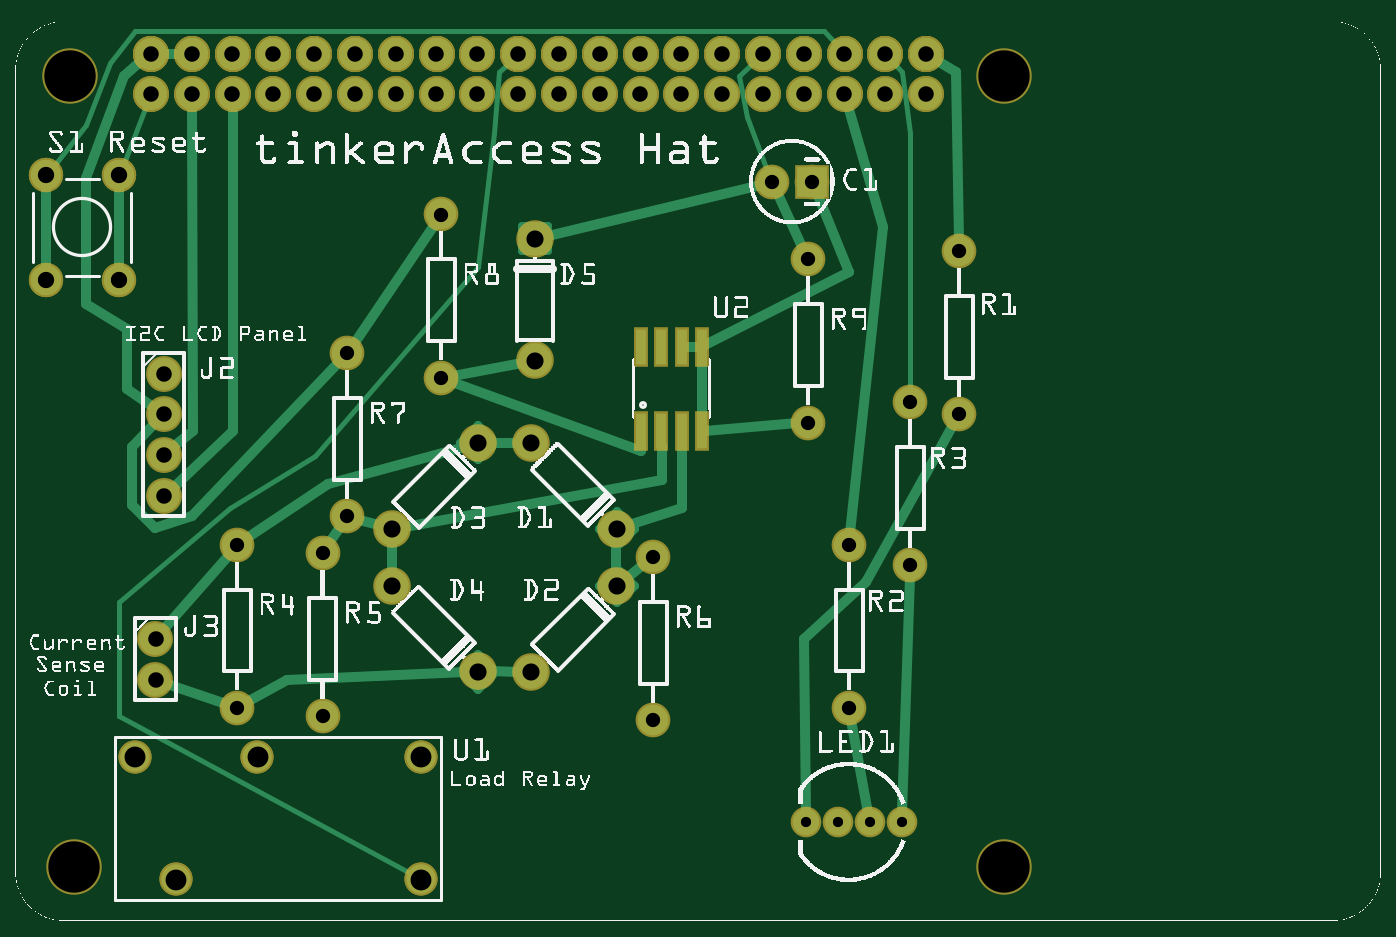
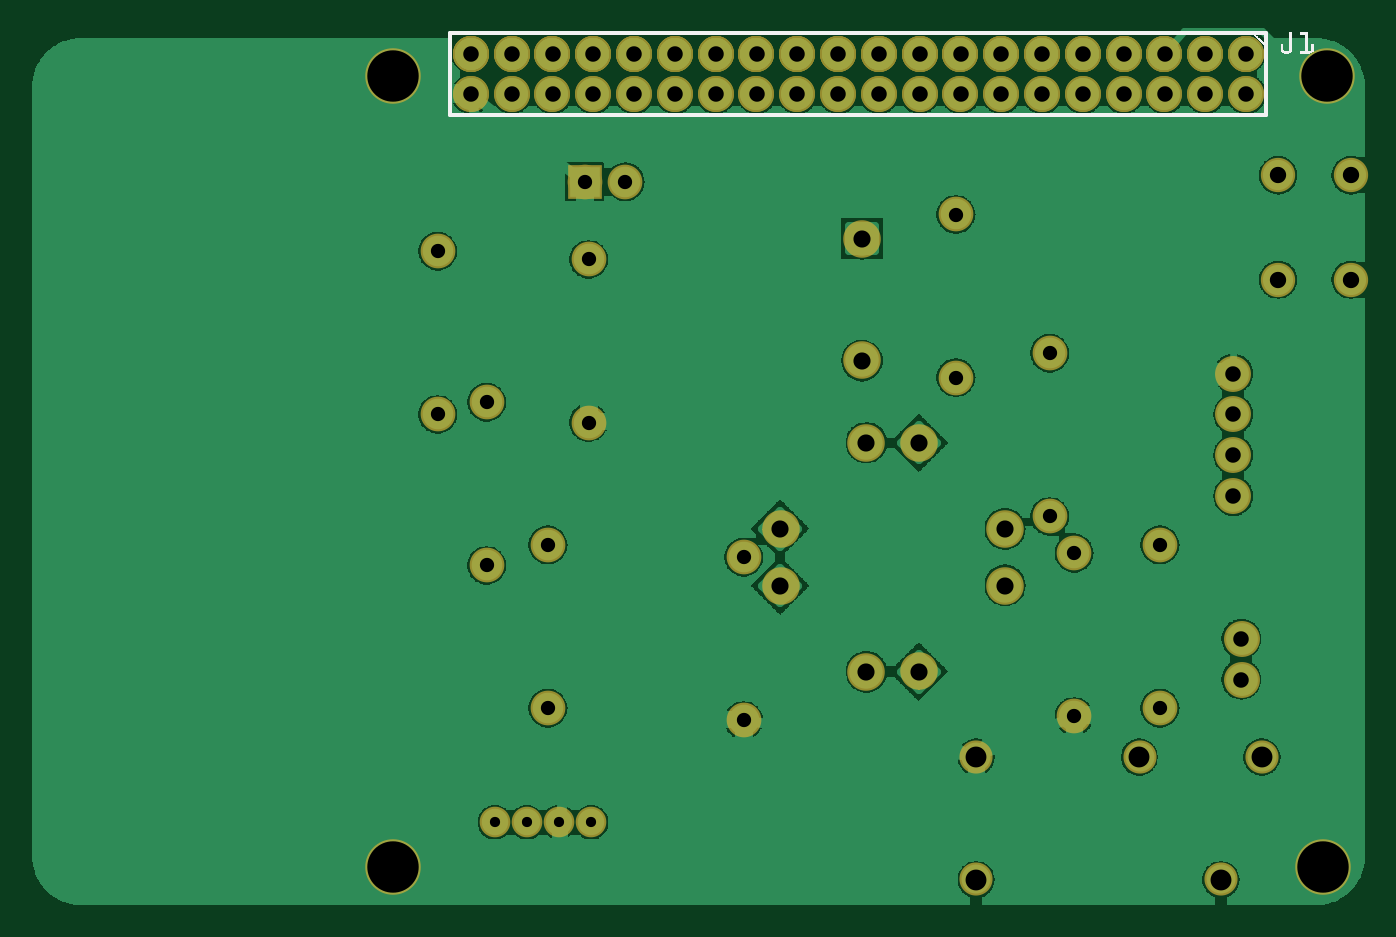
Circuit board: 8 layer files. Board 83.0 x 54.4 mm.
- bottom_copper: tinkerAccess-Hat_copperBottom.gbl (109625 bytes)
- top_copper: tinkerAccess-Hat_copperTop.gtl (6193 bytes)
- drill: tinkerAccess-Hat_drill.txt (1613 bytes)
- bottom_mask: tinkerAccess-Hat_maskBottom.gbs (3432 bytes)
- top_mask: tinkerAccess-Hat_maskTop.gts (3709 bytes)
- paste: tinkerAccess-Hat_pasteMaskTop.gtp (388 bytes)
- bottom_silk: tinkerAccess-Hat_silkBottom.gbo (5517 bytes)
- top_silk: tinkerAccess-Hat_silkTop.gto (389135 bytes)

=== bottom_copper: tinkerAccess-Hat_copperBottom.gbl (109625 bytes, source omitted) ===
=== top_copper: tinkerAccess-Hat_copperTop.gtl (6193 bytes, source omitted) ===
=== drill: tinkerAccess-Hat_drill.txt ===
; NON-PLATED HOLES START AT T1
; THROUGH (PLATED) HOLES START AT T100
M48
INCH
T1C0.125984
T100C0.025000
T101C0.038000
T102C0.040000
T103C0.035000
T104C0.051181
T105C0.042000
%
T1
X001403Y020787
X024303Y020787
X024303Y001387
X001503Y001387
T100
X021804Y002487
X019442Y002487
X020230Y002487
X021016Y002487
T101
X018386Y020334
X011386Y021334
X015386Y021334
X017386Y020334
X006386Y021334
X019386Y021334
X013386Y021334
X003703Y011487
X010386Y021334
X004386Y021334
X009386Y021334
X012386Y021334
X012386Y020334
X016386Y021334
X011386Y020334
X022386Y021334
X008386Y020334
X014386Y020334
X003386Y021334
X013386Y020334
X005386Y021334
X016386Y020334
X003703Y010487
X008386Y021334
X004386Y020334
X003703Y012487
X005386Y020334
X009386Y020334
X003503Y006987
X014386Y021334
X003503Y005987
X022386Y020334
X018386Y021334
X020386Y020334
X017386Y021334
X020386Y021334
X021386Y021334
X006386Y020334
X010386Y020334
X015386Y020334
X019386Y020334
X007386Y021334
X003703Y013487
X007386Y020334
X003386Y020334
X021386Y020334
T102
X000823Y018347
X002603Y015787
X000823Y015787
X002603Y018347
T103
X019504Y012287
X023204Y016487
X023204Y012487
X020504Y009287
X010504Y017387
X015704Y008987
X008203Y009987
X019604Y018187
X022004Y008787
X010504Y013387
X005503Y009287
X020504Y005287
X019504Y016287
X007603Y005087
X008203Y013987
X005503Y005287
X018604Y018187
X015704Y004987
X022004Y012787
X007603Y009087
T104
X010004Y004087
X010004Y001087
X003003Y004087
X006003Y004087
X004003Y001087
T105
X014804Y008287
X011404Y011787
X011404Y006187
X012804Y013807
X014804Y009687
X012696Y006180
X012804Y016787
X009296Y008294
X009296Y009680
X012696Y011794
T00
M30

=== bottom_mask: tinkerAccess-Hat_maskBottom.gbs ===
G04 MADE WITH FRITZING*
G04 WWW.FRITZING.ORG*
G04 DOUBLE SIDED*
G04 HOLES PLATED*
G04 CONTOUR ON CENTER OF CONTOUR VECTOR*
%ASAXBY*%
%FSLAX23Y23*%
%MOIN*%
%OFA0B0*%
%SFA1.0B1.0*%
%ADD10C,0.088000*%
%ADD11C,0.084000*%
%ADD12C,0.081181*%
%ADD13C,0.075000*%
%ADD14C,0.085000*%
%ADD15C,0.092000*%
%ADD16C,0.135984*%
%ADD17R,0.085000X0.085000*%
%ADD18C,0.030000*%
%LNMASK0*%
G90*
G70*
G54D10*
X339Y2133D03*
X439Y2133D03*
X539Y2133D03*
X639Y2133D03*
X739Y2133D03*
X839Y2133D03*
X939Y2133D03*
X1039Y2133D03*
X1139Y2133D03*
X1239Y2133D03*
X1339Y2133D03*
X1439Y2133D03*
X1539Y2133D03*
X1639Y2133D03*
X1739Y2133D03*
X1839Y2133D03*
X1939Y2133D03*
X2039Y2133D03*
X2139Y2133D03*
X2239Y2133D03*
X339Y2133D03*
X439Y2133D03*
X539Y2133D03*
X639Y2133D03*
X739Y2133D03*
X839Y2133D03*
X939Y2133D03*
X1039Y2133D03*
X1139Y2133D03*
X1239Y2133D03*
X1339Y2133D03*
X1439Y2133D03*
X1539Y2133D03*
X1639Y2133D03*
X1739Y2133D03*
X1839Y2133D03*
X1939Y2133D03*
X2039Y2133D03*
X2139Y2133D03*
X2239Y2133D03*
X2239Y2033D03*
X2139Y2033D03*
X2039Y2033D03*
X1939Y2033D03*
X1839Y2033D03*
X1739Y2033D03*
X1639Y2033D03*
X1539Y2033D03*
X1439Y2033D03*
X1339Y2033D03*
X1239Y2033D03*
X1139Y2033D03*
X1039Y2033D03*
X939Y2033D03*
X839Y2033D03*
X739Y2033D03*
X639Y2033D03*
X539Y2033D03*
X439Y2033D03*
X339Y2033D03*
X339Y2133D03*
X439Y2133D03*
X539Y2133D03*
X639Y2133D03*
X739Y2133D03*
X839Y2133D03*
X939Y2133D03*
X1039Y2133D03*
X1139Y2133D03*
X1239Y2133D03*
X1339Y2133D03*
X1439Y2133D03*
X1539Y2133D03*
X1639Y2133D03*
X1739Y2133D03*
X1839Y2133D03*
X1939Y2133D03*
X2039Y2133D03*
X2139Y2133D03*
X2239Y2133D03*
X339Y2133D03*
X439Y2133D03*
X539Y2133D03*
X639Y2133D03*
X739Y2133D03*
X839Y2133D03*
X939Y2133D03*
X1039Y2133D03*
X1139Y2133D03*
X1239Y2133D03*
X1339Y2133D03*
X1439Y2133D03*
X1539Y2133D03*
X1639Y2133D03*
X1739Y2133D03*
X1839Y2133D03*
X1939Y2133D03*
X2039Y2133D03*
X2139Y2133D03*
X2239Y2133D03*
X2239Y2033D03*
X2139Y2033D03*
X2039Y2033D03*
X1939Y2033D03*
X1839Y2033D03*
X1739Y2033D03*
X1639Y2033D03*
X1539Y2033D03*
X1439Y2033D03*
X1339Y2033D03*
X1239Y2033D03*
X1139Y2033D03*
X1039Y2033D03*
X939Y2033D03*
X839Y2033D03*
X739Y2033D03*
X639Y2033D03*
X539Y2033D03*
X439Y2033D03*
X339Y2033D03*
X350Y699D03*
X350Y599D03*
X370Y1349D03*
X370Y1249D03*
X370Y1149D03*
X370Y1049D03*
G54D11*
X260Y1835D03*
X260Y1579D03*
X82Y1835D03*
X82Y1579D03*
G54D12*
X400Y109D03*
X1000Y109D03*
X1000Y409D03*
X300Y409D03*
X600Y409D03*
G54D13*
X1944Y249D03*
X2023Y249D03*
X2102Y249D03*
X2180Y249D03*
G54D14*
X1950Y1629D03*
X1950Y1229D03*
X1050Y1739D03*
X1050Y1339D03*
X820Y1399D03*
X820Y999D03*
X1570Y899D03*
X1570Y499D03*
X760Y909D03*
X760Y509D03*
X550Y929D03*
X550Y529D03*
X2200Y1279D03*
X2200Y879D03*
X2050Y929D03*
X2050Y529D03*
X2320Y1649D03*
X2320Y1249D03*
G54D15*
X1280Y1679D03*
X1280Y1381D03*
X1140Y619D03*
X930Y829D03*
X1140Y1179D03*
X930Y968D03*
X1480Y829D03*
X1270Y618D03*
X1480Y969D03*
X1270Y1179D03*
G54D14*
X1960Y1819D03*
X1860Y1819D03*
G54D16*
X2430Y139D03*
X140Y2079D03*
X150Y139D03*
X2430Y2079D03*
G54D17*
X1960Y1819D03*
G54D18*
G36*
X1311Y1649D02*
X1249Y1649D01*
X1249Y1711D01*
X1311Y1711D01*
X1311Y1649D01*
G37*
D02*
G36*
X1097Y618D02*
X1141Y662D01*
X1185Y618D01*
X1141Y574D01*
X1097Y618D01*
G37*
D02*
G36*
X1141Y1136D02*
X1097Y1179D01*
X1141Y1223D01*
X1185Y1179D01*
X1141Y1136D01*
G37*
D02*
G36*
X1481Y786D02*
X1437Y829D01*
X1481Y873D01*
X1525Y829D01*
X1481Y786D01*
G37*
D02*
G36*
X1437Y968D02*
X1481Y1012D01*
X1525Y968D01*
X1481Y924D01*
X1437Y968D01*
G37*
D02*
G04 End of Mask0*
M02*
=== top_mask: tinkerAccess-Hat_maskTop.gts ===
G04 MADE WITH FRITZING*
G04 WWW.FRITZING.ORG*
G04 DOUBLE SIDED*
G04 HOLES PLATED*
G04 CONTOUR ON CENTER OF CONTOUR VECTOR*
%ASAXBY*%
%FSLAX23Y23*%
%MOIN*%
%OFA0B0*%
%SFA1.0B1.0*%
%ADD10C,0.088000*%
%ADD11C,0.084000*%
%ADD12C,0.081181*%
%ADD13C,0.075000*%
%ADD14C,0.085000*%
%ADD15C,0.092000*%
%ADD16C,0.135984*%
%ADD17R,0.085000X0.085000*%
%ADD18R,0.034000X0.097000*%
%ADD19C,0.030000*%
%LNMASK1*%
G90*
G70*
G54D10*
X339Y2133D03*
X439Y2133D03*
X539Y2133D03*
X639Y2133D03*
X739Y2133D03*
X839Y2133D03*
X939Y2133D03*
X1039Y2133D03*
X1139Y2133D03*
X1239Y2133D03*
X1339Y2133D03*
X1439Y2133D03*
X1539Y2133D03*
X1639Y2133D03*
X1739Y2133D03*
X1839Y2133D03*
X1939Y2133D03*
X2039Y2133D03*
X2139Y2133D03*
X2239Y2133D03*
X339Y2133D03*
X439Y2133D03*
X539Y2133D03*
X639Y2133D03*
X739Y2133D03*
X839Y2133D03*
X939Y2133D03*
X1039Y2133D03*
X1139Y2133D03*
X1239Y2133D03*
X1339Y2133D03*
X1439Y2133D03*
X1539Y2133D03*
X1639Y2133D03*
X1739Y2133D03*
X1839Y2133D03*
X1939Y2133D03*
X2039Y2133D03*
X2139Y2133D03*
X2239Y2133D03*
X2239Y2033D03*
X2139Y2033D03*
X2039Y2033D03*
X1939Y2033D03*
X1839Y2033D03*
X1739Y2033D03*
X1639Y2033D03*
X1539Y2033D03*
X1439Y2033D03*
X1339Y2033D03*
X1239Y2033D03*
X1139Y2033D03*
X1039Y2033D03*
X939Y2033D03*
X839Y2033D03*
X739Y2033D03*
X639Y2033D03*
X539Y2033D03*
X439Y2033D03*
X339Y2033D03*
X339Y2133D03*
X439Y2133D03*
X539Y2133D03*
X639Y2133D03*
X739Y2133D03*
X839Y2133D03*
X939Y2133D03*
X1039Y2133D03*
X1139Y2133D03*
X1239Y2133D03*
X1339Y2133D03*
X1439Y2133D03*
X1539Y2133D03*
X1639Y2133D03*
X1739Y2133D03*
X1839Y2133D03*
X1939Y2133D03*
X2039Y2133D03*
X2139Y2133D03*
X2239Y2133D03*
X339Y2133D03*
X439Y2133D03*
X539Y2133D03*
X639Y2133D03*
X739Y2133D03*
X839Y2133D03*
X939Y2133D03*
X1039Y2133D03*
X1139Y2133D03*
X1239Y2133D03*
X1339Y2133D03*
X1439Y2133D03*
X1539Y2133D03*
X1639Y2133D03*
X1739Y2133D03*
X1839Y2133D03*
X1939Y2133D03*
X2039Y2133D03*
X2139Y2133D03*
X2239Y2133D03*
X2239Y2033D03*
X2139Y2033D03*
X2039Y2033D03*
X1939Y2033D03*
X1839Y2033D03*
X1739Y2033D03*
X1639Y2033D03*
X1539Y2033D03*
X1439Y2033D03*
X1339Y2033D03*
X1239Y2033D03*
X1139Y2033D03*
X1039Y2033D03*
X939Y2033D03*
X839Y2033D03*
X739Y2033D03*
X639Y2033D03*
X539Y2033D03*
X439Y2033D03*
X339Y2033D03*
X350Y699D03*
X350Y599D03*
X370Y1349D03*
X370Y1249D03*
X370Y1149D03*
X370Y1049D03*
G54D11*
X260Y1835D03*
X260Y1579D03*
X82Y1835D03*
X82Y1579D03*
X260Y1835D03*
X260Y1579D03*
X82Y1835D03*
X82Y1579D03*
G54D12*
X400Y109D03*
X1000Y109D03*
X1000Y409D03*
X300Y409D03*
X600Y409D03*
X400Y109D03*
X1000Y109D03*
X1000Y409D03*
X300Y409D03*
X600Y409D03*
G54D13*
X1944Y249D03*
X2023Y249D03*
X2102Y249D03*
X2180Y249D03*
G54D14*
X1950Y1629D03*
X1950Y1229D03*
X1050Y1739D03*
X1050Y1339D03*
X820Y1399D03*
X820Y999D03*
X1570Y899D03*
X1570Y499D03*
X760Y909D03*
X760Y509D03*
X550Y929D03*
X550Y529D03*
X2200Y1279D03*
X2200Y879D03*
X2050Y929D03*
X2050Y529D03*
X2320Y1649D03*
X2320Y1249D03*
G54D15*
X1280Y1679D03*
X1280Y1381D03*
X1140Y619D03*
X930Y829D03*
X1140Y1179D03*
X930Y968D03*
X1480Y829D03*
X1270Y618D03*
X1480Y969D03*
X1270Y1179D03*
G54D14*
X1960Y1819D03*
X1860Y1819D03*
G54D16*
X2430Y139D03*
X150Y139D03*
X140Y2079D03*
X2430Y2079D03*
G54D17*
X1960Y1819D03*
G54D18*
X1540Y1209D03*
X1590Y1209D03*
X1640Y1209D03*
X1690Y1209D03*
X1690Y1415D03*
X1640Y1415D03*
X1590Y1415D03*
X1540Y1415D03*
G54D19*
G36*
X1311Y1649D02*
X1249Y1649D01*
X1249Y1711D01*
X1311Y1711D01*
X1311Y1649D01*
G37*
D02*
G36*
X1097Y618D02*
X1141Y662D01*
X1185Y618D01*
X1141Y574D01*
X1097Y618D01*
G37*
D02*
G36*
X1141Y1136D02*
X1097Y1179D01*
X1141Y1223D01*
X1185Y1179D01*
X1141Y1136D01*
G37*
D02*
G36*
X1481Y786D02*
X1437Y829D01*
X1481Y873D01*
X1525Y829D01*
X1481Y786D01*
G37*
D02*
G36*
X1437Y968D02*
X1481Y1012D01*
X1525Y968D01*
X1481Y924D01*
X1437Y968D01*
G37*
D02*
G04 End of Mask1*
M02*
=== paste: tinkerAccess-Hat_pasteMaskTop.gtp ===
G04 MADE WITH FRITZING*
G04 WWW.FRITZING.ORG*
G04 DOUBLE SIDED*
G04 HOLES PLATED*
G04 CONTOUR ON CENTER OF CONTOUR VECTOR*
%ASAXBY*%
%FSLAX23Y23*%
%MOIN*%
%OFA0B0*%
%SFA1.0B1.0*%
%ADD10R,0.024000X0.087000*%
%LNPASTEMASK1*%
G90*
G70*
G54D10*
X1540Y1209D03*
X1590Y1209D03*
X1640Y1209D03*
X1690Y1209D03*
X1690Y1415D03*
X1640Y1415D03*
X1590Y1415D03*
X1540Y1415D03*
G04 End of PasteMask1*
M02*
=== bottom_silk: tinkerAccess-Hat_silkBottom.gbo ===
G04 MADE WITH FRITZING*
G04 WWW.FRITZING.ORG*
G04 DOUBLE SIDED*
G04 HOLES PLATED*
G04 CONTOUR ON CENTER OF CONTOUR VECTOR*
%ASAXBY*%
%FSLAX23Y23*%
%MOIN*%
%OFA0B0*%
%SFA1.0B1.0*%
%ADD10C,0.010000*%
%ADD11R,0.001000X0.001000*%
%LNSILK0*%
G90*
G70*
G54D10*
X289Y2183D02*
X2289Y2183D01*
D02*
X2289Y2183D02*
X2289Y1983D01*
D02*
X2289Y1983D02*
X289Y1983D01*
D02*
X289Y1983D02*
X289Y2183D01*
G54D11*
X187Y2186D02*
X205Y2186D01*
X229Y2186D02*
X231Y2186D01*
X187Y2185D02*
X206Y2185D01*
X228Y2185D02*
X232Y2185D01*
X321Y2185D02*
X322Y2185D01*
X187Y2184D02*
X207Y2184D01*
X227Y2184D02*
X233Y2184D01*
X320Y2184D02*
X323Y2184D01*
X187Y2183D02*
X207Y2183D01*
X227Y2183D02*
X233Y2183D01*
X319Y2183D02*
X324Y2183D01*
X187Y2182D02*
X207Y2182D01*
X227Y2182D02*
X233Y2182D01*
X318Y2182D02*
X324Y2182D01*
X187Y2181D02*
X206Y2181D01*
X227Y2181D02*
X233Y2181D01*
X317Y2181D02*
X323Y2181D01*
X187Y2180D02*
X205Y2180D01*
X227Y2180D02*
X233Y2180D01*
X316Y2180D02*
X322Y2180D01*
X187Y2179D02*
X193Y2179D01*
X227Y2179D02*
X233Y2179D01*
X315Y2179D02*
X321Y2179D01*
X187Y2178D02*
X193Y2178D01*
X227Y2178D02*
X233Y2178D01*
X314Y2178D02*
X320Y2178D01*
X187Y2177D02*
X193Y2177D01*
X227Y2177D02*
X233Y2177D01*
X313Y2177D02*
X319Y2177D01*
X187Y2176D02*
X193Y2176D01*
X227Y2176D02*
X233Y2176D01*
X312Y2176D02*
X318Y2176D01*
X187Y2175D02*
X193Y2175D01*
X227Y2175D02*
X233Y2175D01*
X311Y2175D02*
X317Y2175D01*
X187Y2174D02*
X193Y2174D01*
X227Y2174D02*
X233Y2174D01*
X310Y2174D02*
X316Y2174D01*
X187Y2173D02*
X193Y2173D01*
X227Y2173D02*
X233Y2173D01*
X309Y2173D02*
X315Y2173D01*
X187Y2172D02*
X193Y2172D01*
X227Y2172D02*
X233Y2172D01*
X308Y2172D02*
X314Y2172D01*
X187Y2171D02*
X193Y2171D01*
X227Y2171D02*
X233Y2171D01*
X307Y2171D02*
X313Y2171D01*
X187Y2170D02*
X193Y2170D01*
X227Y2170D02*
X233Y2170D01*
X306Y2170D02*
X312Y2170D01*
X187Y2169D02*
X193Y2169D01*
X227Y2169D02*
X233Y2169D01*
X305Y2169D02*
X311Y2169D01*
X187Y2168D02*
X193Y2168D01*
X227Y2168D02*
X233Y2168D01*
X304Y2168D02*
X310Y2168D01*
X187Y2167D02*
X193Y2167D01*
X227Y2167D02*
X233Y2167D01*
X303Y2167D02*
X309Y2167D01*
X187Y2166D02*
X193Y2166D01*
X227Y2166D02*
X233Y2166D01*
X302Y2166D02*
X308Y2166D01*
X187Y2165D02*
X193Y2165D01*
X227Y2165D02*
X233Y2165D01*
X301Y2165D02*
X306Y2165D01*
X187Y2164D02*
X193Y2164D01*
X227Y2164D02*
X233Y2164D01*
X300Y2164D02*
X306Y2164D01*
X187Y2163D02*
X193Y2163D01*
X227Y2163D02*
X233Y2163D01*
X299Y2163D02*
X305Y2163D01*
X187Y2162D02*
X193Y2162D01*
X227Y2162D02*
X233Y2162D01*
X298Y2162D02*
X304Y2162D01*
X187Y2161D02*
X193Y2161D01*
X227Y2161D02*
X233Y2161D01*
X297Y2161D02*
X303Y2161D01*
X187Y2160D02*
X193Y2160D01*
X227Y2160D02*
X233Y2160D01*
X296Y2160D02*
X302Y2160D01*
X187Y2159D02*
X193Y2159D01*
X227Y2159D02*
X233Y2159D01*
X295Y2159D02*
X301Y2159D01*
X187Y2158D02*
X193Y2158D01*
X227Y2158D02*
X233Y2158D01*
X294Y2158D02*
X300Y2158D01*
X176Y2157D02*
X176Y2157D01*
X187Y2157D02*
X193Y2157D01*
X227Y2157D02*
X233Y2157D01*
X250Y2157D02*
X251Y2157D01*
X293Y2157D02*
X299Y2157D01*
X174Y2156D02*
X178Y2156D01*
X187Y2156D02*
X193Y2156D01*
X227Y2156D02*
X233Y2156D01*
X249Y2156D02*
X253Y2156D01*
X292Y2156D02*
X298Y2156D01*
X174Y2155D02*
X179Y2155D01*
X187Y2155D02*
X193Y2155D01*
X227Y2155D02*
X233Y2155D01*
X248Y2155D02*
X253Y2155D01*
X291Y2155D02*
X297Y2155D01*
X173Y2154D02*
X179Y2154D01*
X187Y2154D02*
X193Y2154D01*
X227Y2154D02*
X233Y2154D01*
X248Y2154D02*
X254Y2154D01*
X290Y2154D02*
X296Y2154D01*
X173Y2153D02*
X179Y2153D01*
X187Y2153D02*
X193Y2153D01*
X227Y2153D02*
X233Y2153D01*
X248Y2153D02*
X254Y2153D01*
X289Y2153D02*
X295Y2153D01*
X173Y2152D02*
X179Y2152D01*
X187Y2152D02*
X193Y2152D01*
X227Y2152D02*
X233Y2152D01*
X248Y2152D02*
X254Y2152D01*
X288Y2152D02*
X294Y2152D01*
X173Y2151D02*
X179Y2151D01*
X187Y2151D02*
X193Y2151D01*
X227Y2151D02*
X233Y2151D01*
X248Y2151D02*
X254Y2151D01*
X287Y2151D02*
X293Y2151D01*
X173Y2150D02*
X179Y2150D01*
X187Y2150D02*
X193Y2150D01*
X227Y2150D02*
X233Y2150D01*
X248Y2150D02*
X254Y2150D01*
X288Y2150D02*
X292Y2150D01*
X173Y2149D02*
X179Y2149D01*
X187Y2149D02*
X193Y2149D01*
X227Y2149D02*
X233Y2149D01*
X248Y2149D02*
X254Y2149D01*
X289Y2149D02*
X291Y2149D01*
X173Y2148D02*
X179Y2148D01*
X187Y2148D02*
X193Y2148D01*
X227Y2148D02*
X233Y2148D01*
X248Y2148D02*
X254Y2148D01*
X290Y2148D02*
X290Y2148D01*
X173Y2147D02*
X179Y2147D01*
X187Y2147D02*
X193Y2147D01*
X227Y2147D02*
X233Y2147D01*
X248Y2147D02*
X254Y2147D01*
X173Y2146D02*
X179Y2146D01*
X187Y2146D02*
X193Y2146D01*
X227Y2146D02*
X233Y2146D01*
X248Y2146D02*
X254Y2146D01*
X173Y2145D02*
X179Y2145D01*
X187Y2145D02*
X193Y2145D01*
X227Y2145D02*
X233Y2145D01*
X248Y2145D02*
X254Y2145D01*
X173Y2144D02*
X179Y2144D01*
X187Y2144D02*
X193Y2144D01*
X227Y2144D02*
X233Y2144D01*
X248Y2144D02*
X254Y2144D01*
X173Y2143D02*
X179Y2143D01*
X187Y2143D02*
X193Y2143D01*
X227Y2143D02*
X233Y2143D01*
X248Y2143D02*
X254Y2143D01*
X173Y2142D02*
X179Y2142D01*
X187Y2142D02*
X193Y2142D01*
X227Y2142D02*
X233Y2142D01*
X247Y2142D02*
X254Y2142D01*
X173Y2141D02*
X179Y2141D01*
X187Y2141D02*
X193Y2141D01*
X227Y2141D02*
X234Y2141D01*
X247Y2141D02*
X253Y2141D01*
X173Y2140D02*
X179Y2140D01*
X187Y2140D02*
X193Y2140D01*
X227Y2140D02*
X235Y2140D01*
X246Y2140D02*
X253Y2140D01*
X173Y2139D02*
X205Y2139D01*
X228Y2139D02*
X253Y2139D01*
X174Y2138D02*
X206Y2138D01*
X228Y2138D02*
X252Y2138D01*
X176Y2137D02*
X207Y2137D01*
X229Y2137D02*
X252Y2137D01*
X178Y2136D02*
X207Y2136D01*
X230Y2136D02*
X251Y2136D01*
X179Y2135D02*
X207Y2135D01*
X231Y2135D02*
X250Y2135D01*
X181Y2134D02*
X206Y2134D01*
X232Y2134D02*
X249Y2134D01*
X182Y2133D02*
X205Y2133D01*
X234Y2133D02*
X246Y2133D01*
D02*
G04 End of Silk0*
M02*
=== top_silk: tinkerAccess-Hat_silkTop.gto (389135 bytes, source omitted) ===
